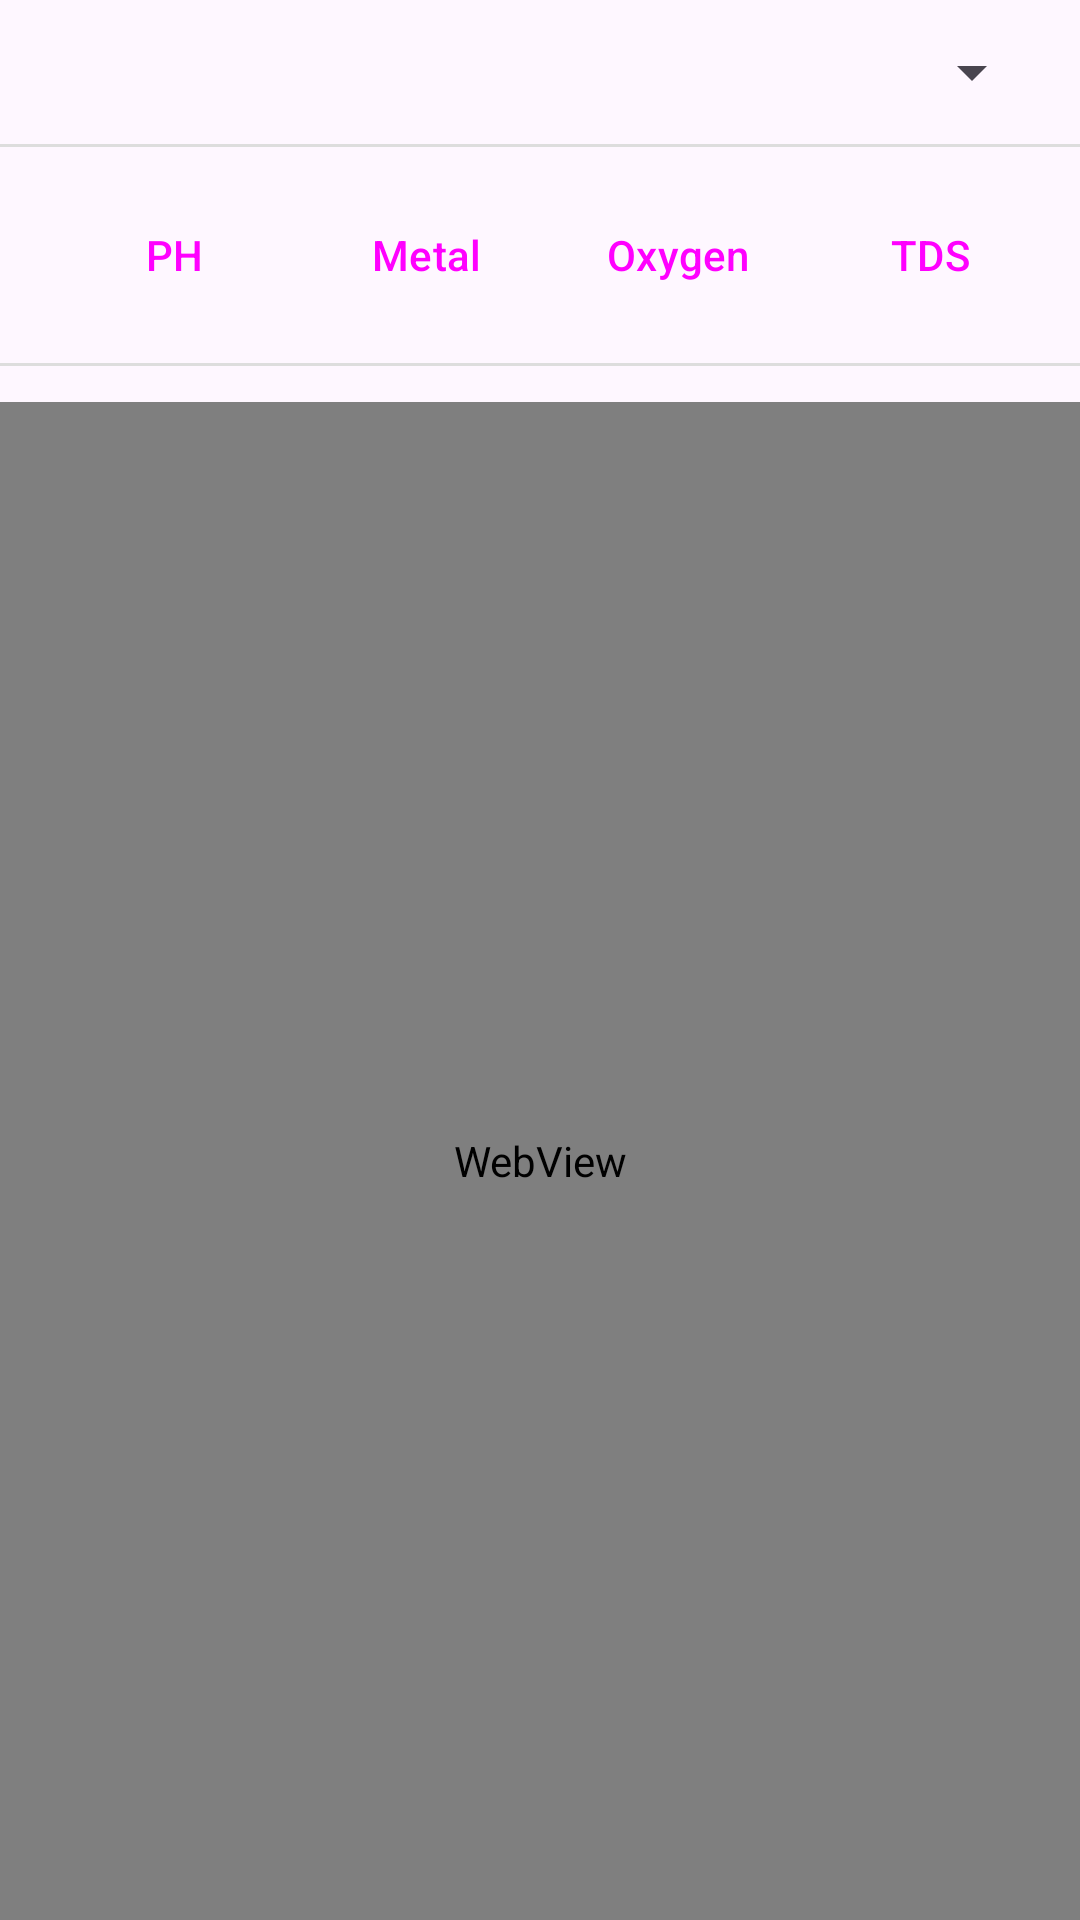

Produce the Android XML layout that renders to this screen, including the resource entries it uses.
<!-- AndroidManifest.xml: application theme Theme.Akuasih -->
<!-- res/layout/fragment_graph.xml -->
<?xml version="1.0" encoding="utf-8"?>
<LinearLayout xmlns:android="http://schemas.android.com/apk/res/android"
    xmlns:app="http://schemas.android.com/apk/res-auto"
    xmlns:tools="http://schemas.android.com/tools"
    android:layout_width="match_parent"
    android:layout_height="match_parent"
    android:orientation="vertical"
    tools:context=".fragment.GraphFragment">

    <androidx.appcompat.widget.AppCompatSpinner
        android:id="@+id/spinner"
        android:layout_width="match_parent"
        android:layout_height="wrap_content"
        android:layout_marginHorizontal="12dp"
        android:layout_marginTop="12dp" />

    <LinearLayout
        android:layout_width="match_parent"
        android:layout_height="1dp"
        android:layout_marginTop="12dp"
        android:background="#ddd" />

    <LinearLayout
        style="?android:attr/buttonBarStyle"
        android:layout_width="match_parent"
        android:layout_height="wrap_content"
        android:layout_marginTop="12dp"
        android:orientation="horizontal"
        android:paddingHorizontal="12dp">

        <Button
            android:id="@+id/ph"
            style="?android:attr/buttonBarButtonStyle"
            android:layout_width="0dp"
            android:layout_height="wrap_content"
            android:layout_marginHorizontal="4dp"
            android:layout_weight="1"
            android:elevation="1dp"
            android:text="@string/label_ph" />

        <Button
            android:id="@+id/metal"
            style="?android:attr/buttonBarButtonStyle"
            android:layout_width="0dp"
            android:layout_height="wrap_content"
            android:layout_marginHorizontal="4dp"
            android:layout_weight="1"
            android:elevation="1dp"
            android:text="@string/label_metal" />

        <Button
            android:id="@+id/oxygen"
            style="?android:attr/buttonBarButtonStyle"
            android:layout_width="0dp"
            android:layout_height="wrap_content"
            android:layout_marginHorizontal="4dp"
            android:layout_weight="1"
            android:elevation="1dp"
            android:text="@string/label_oxygen" />

        <Button
            android:id="@+id/tds"
            style="?android:attr/buttonBarButtonStyle"
            android:layout_width="0dp"
            android:layout_height="wrap_content"
            android:layout_marginHorizontal="4dp"
            android:layout_weight="1"
            android:elevation="1dp"
            android:text="@string/label_tds" />

    </LinearLayout>

    <LinearLayout
        android:layout_width="match_parent"
        android:layout_height="1dp"
        android:layout_marginVertical="12dp"
        android:background="#ddd" />

    <WebView
        android:id="@+id/webview"
        android:layout_width="match_parent"
        android:layout_height="0dp"
        android:layout_weight="1" />

</LinearLayout>
<!-- resources referenced by this layout -->
<resources>
  <string name="label_metal">Metal</string>
  <string name="label_oxygen">Oxygen</string>
  <string name="label_ph">PH</string>
  <string name="label_tds">TDS</string>
  <style name="Theme.Akuasih" parent="Base.Theme.Akuasih" />
  <style name="Base.Theme.Akuasih" parent="Theme.Material3.DayNight.NoActionBar">
          
          
      </style>
</resources>
